Photos from the image-classification dataset "Vegitable" in the GitHub repository Sanjay-10/Fruit-and-Vegetable-Classification. Its 3 classes are: capsicum, potato white, tomato heart.

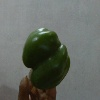
Label: capsicum

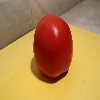
Label: tomato heart

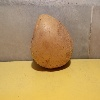
Label: potato white

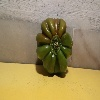
Label: capsicum

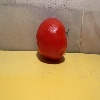
Label: tomato heart

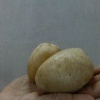
Label: potato white
